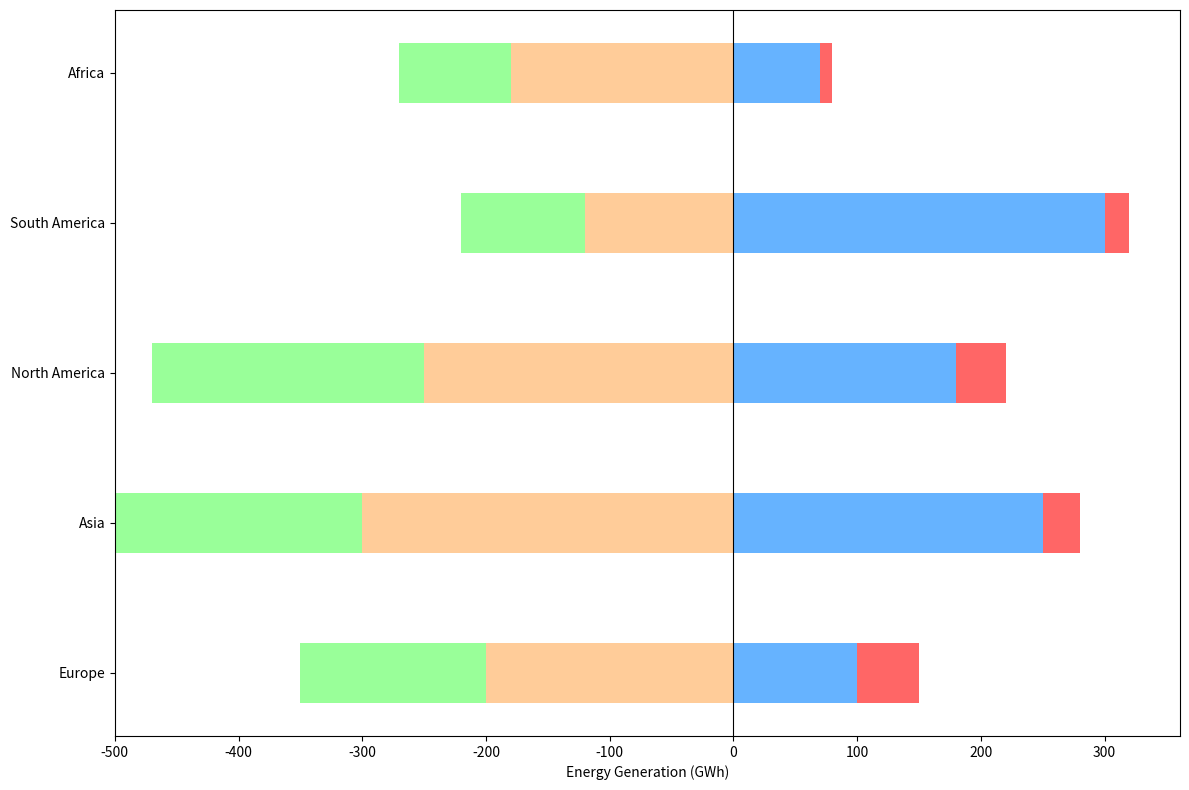

This chart was generated by the following Python code:
import matplotlib.pyplot as plt
import numpy as np

energy_data = np.array([
    [200, 150, 100, 50],  # Europe
    [300, 200, 250, 30],  # Asia
    [250, 220, 180, 40],  # North America
    [120, 100, 300, 20],  # South America
    [180, 90, 70, 10]     # Africa
])

regions = ['Europe', 'Asia', 'North America', 'South America', 'Africa']
colors = ['#ffcc99', '#99ff99', '#66b3ff', '#ff6666']

fig, ax = plt.subplots(figsize=(12, 8))
neg_positions = -np.cumsum(energy_data[:, :2], axis=1)
pos_positions = np.cumsum(energy_data[:, 2:], axis=1)
bar_width = 0.4

for i, color in enumerate(colors[:2]):
    ax.barh(regions, energy_data[:, i], color=color, height=bar_width, left=neg_positions[:, i])

for i, color in enumerate(colors[2:], start=2):
    ax.barh(regions, energy_data[:, i], color=color, height=bar_width, left=pos_positions[:, i-2]-energy_data[:, i])

ax.set_yticks(np.arange(len(regions)))
ax.set_yticklabels(regions)
ax.axvline(0, color='black', linewidth=0.8)
ax.set_xlabel('Energy Generation (GWh)')

plt.tight_layout()
plt.show()
